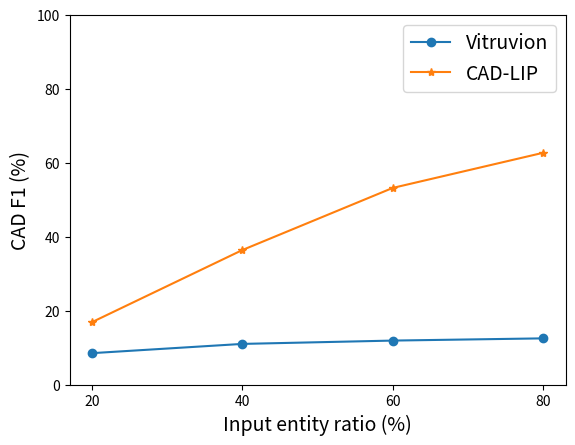

Python code for this plot:
import matplotlib.pyplot as plt

# Data for plotting
input_token_ratio = [20, 40, 60, 80]  # X-axis data
cad_any=[43.9,65.7,73.0,73.8]  # Y-axis data
virt_any=[34.1,40.8,41.4,42.4] 

cad_full=[1.19, 10.8, 31.1, 49.5]
virt_full=[0.059, 0.71,3.5,14.6]

cad_f1=[16.9, 36.4, 53.2, 62.7]
virt_f1=[8.5,11.0,11.9,12.5]

# Plotting the data
plt.plot(input_token_ratio, virt_f1, marker='o', label='Vitruvion')
plt.plot(input_token_ratio, cad_f1, marker='*', label='CAD-LIP')

# # Adding labels for each y-value
# for i in range(len(hit_rate)):
#     plt.text(input_token_ratio[i], hit_rate[i] + 1, f"{hit_rate[i]:.2f}%", ha='center')

# Adding labels and title
plt.xlabel('Input entity ratio (%)',fontsize=14)
plt.ylabel('CAD F1 (%)',fontsize=14)

# Setting x-axis ticks
plt.xticks([20, 40, 60, 80])
plt.ylim(0, 100)

# Adding a legend
plt.legend(fontsize=14)

# Display grid
plt.grid(False)

# Save the figure as a PDF
plt.savefig('ratio_f1_acc.pdf', bbox_inches='tight')

